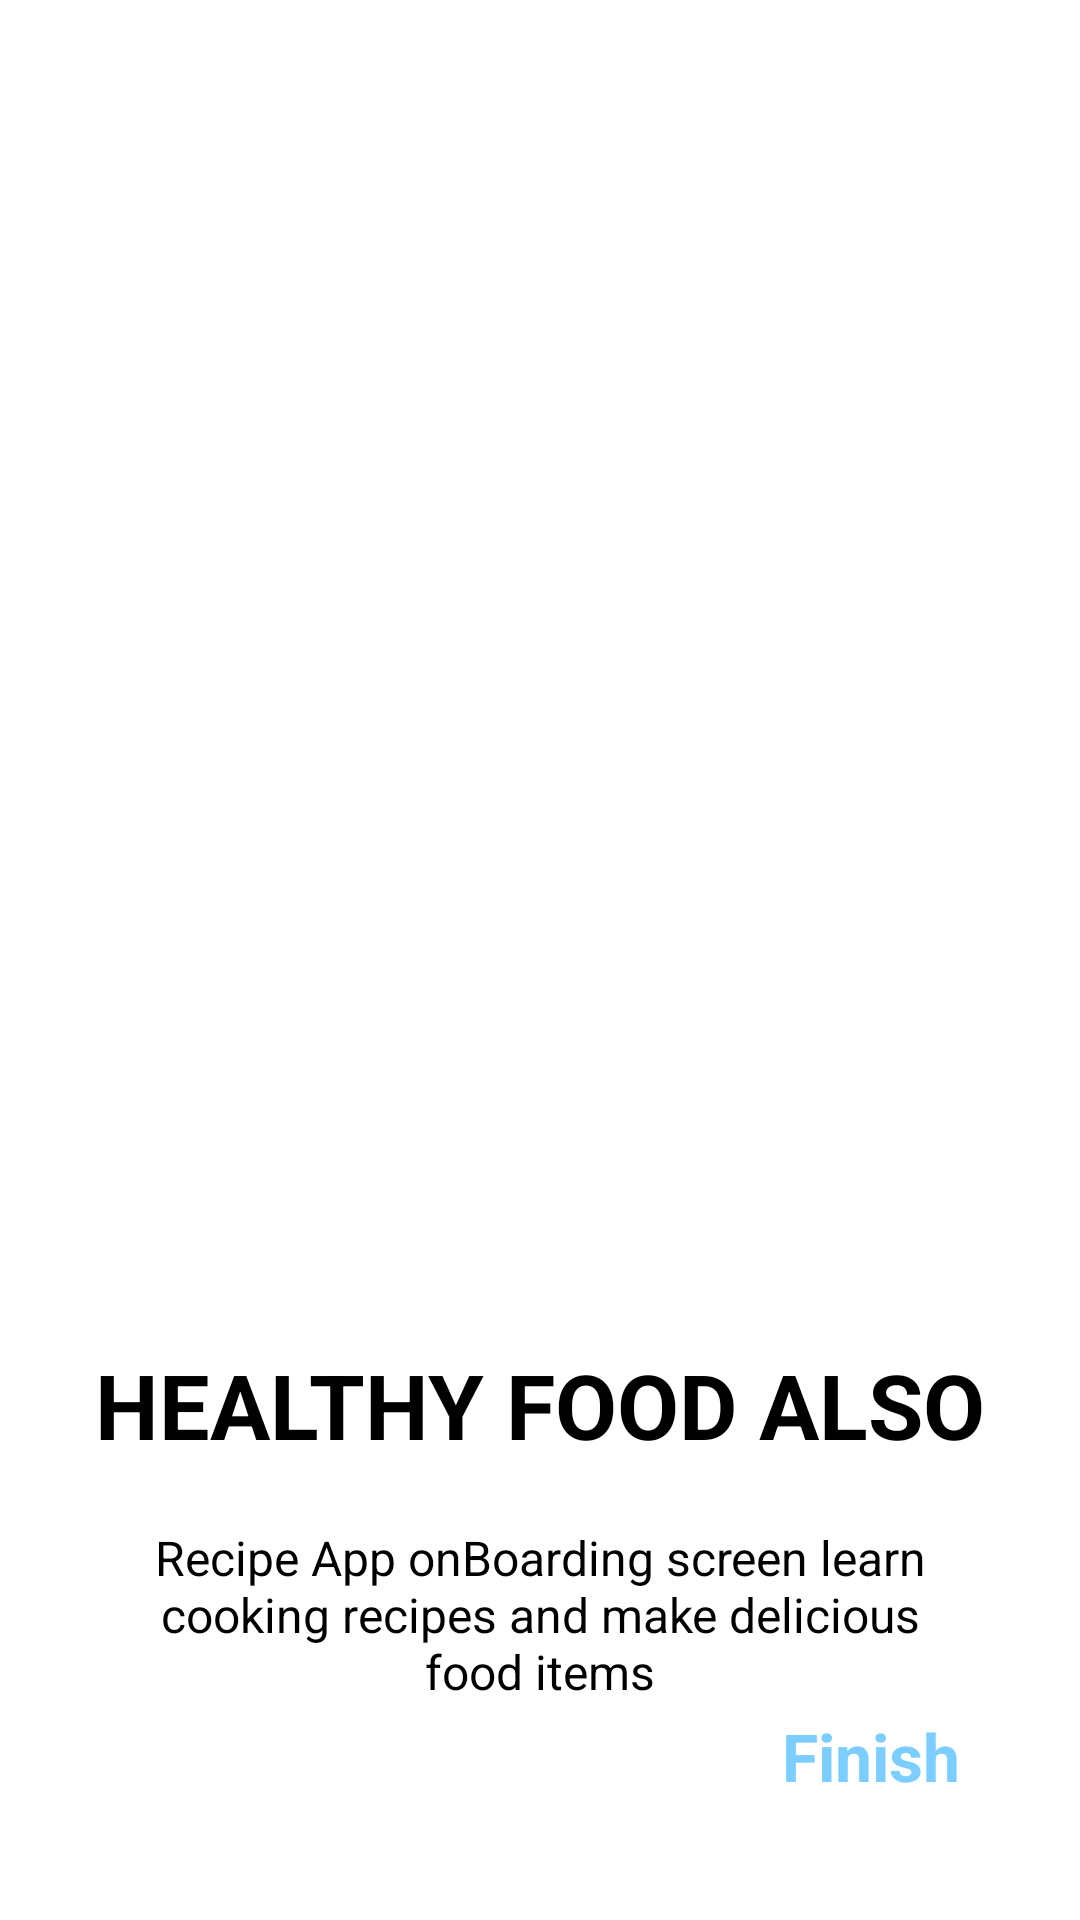

Produce the Android XML layout that renders to this screen, including the resource entries it uses.
<!-- AndroidManifest.xml: application theme Theme.Standard -->
<!-- res/layout/fragment_third.xml -->
<?xml version="1.0" encoding="utf-8"?>
<androidx.constraintlayout.widget.ConstraintLayout xmlns:android="http://schemas.android.com/apk/res/android"
    xmlns:tools="http://schemas.android.com/tools"
    android:layout_width="match_parent"
    android:layout_height="match_parent"
    xmlns:app="http://schemas.android.com/apk/res-auto"
    tools:context=".ui.onboarding.screens.ThirdFragment">

    <ImageView
        android:id="@+id/imageView3"
        android:layout_width="330dp"
        android:layout_height="350dp"
        android:layout_marginTop="48dp"
        android:src="@drawable/third_screen"
        app:layout_constraintEnd_toEndOf="parent"
        app:layout_constraintHorizontal_bias="0.436"
        app:layout_constraintStart_toStartOf="parent"
        app:layout_constraintTop_toTopOf="parent" />

    <TextView
        android:id="@+id/title3"
        android:layout_width="wrap_content"
        android:layout_height="wrap_content"
        android:layout_marginTop="50dp"
        android:text="@string/payment"
        android:textSize="30sp"
        android:textStyle="bold"
        app:layout_constraintEnd_toEndOf="parent"
        app:layout_constraintStart_toStartOf="parent"
        app:layout_constraintTop_toBottomOf="@+id/imageView3" />

    <TextView
        android:id="@+id/description3"
        android:layout_width="0dp"
        android:layout_height="wrap_content"
        android:layout_marginStart="50dp"
        android:layout_marginTop="20dp"
        android:layout_marginEnd="50dp"
        android:gravity="center"
        android:text="@string/lorem"
        android:textSize="16sp"
        app:layout_constraintEnd_toEndOf="parent"
        app:layout_constraintStart_toStartOf="parent"
        app:layout_constraintTop_toBottomOf="@+id/title3" />

    <TextView
        android:id="@+id/finish"
        android:layout_width="wrap_content"
        android:layout_height="wrap_content"
        android:layout_marginEnd="40dp"
        android:layout_marginBottom="40dp"
        android:text="Finish"
        android:textColor="@color/blue"
        android:textSize="22sp"
        android:textStyle="bold"
        app:layout_constraintBottom_toBottomOf="parent"
        app:layout_constraintEnd_toEndOf="parent" />

</androidx.constraintlayout.widget.ConstraintLayout>
<!-- resources referenced by this layout -->
<resources>
  <color name="blue">#7BCEFF</color>
  <string name="lorem">Recipe App onBoarding screen learn cooking recipes and make delicious food items</string>
  <string name="payment">HEALTHY FOOD ALSO</string>
</resources>
